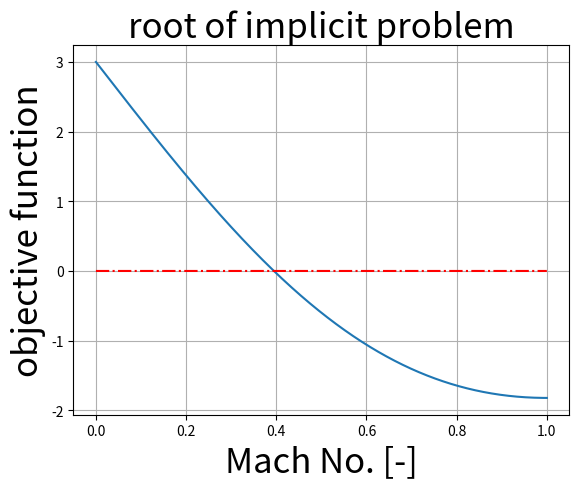

Source code (Python):
#----------------------------------------------------------------------------------------------------------------------
#                                 SOLUZIONE IMPLICITA BILANCIO DI MASSA FLUSSO COMPRIMIBILE
#----------------------------------------------------------------------------------------------------------------------
#
# test script che implementa i metodi iterativi :
#
#   1) Regula Falsi
#   2) bisezione
#
# per la soluzione del problema implicito di chiusura del bilancio di massa sulla sezione di ingresso di un compressore
# centrifugo.
#
# La funzione obiettivo f_obj è costruita partendo dalla adimensionalizzazione della portata massica sulla sezione di efflusso
# e trattando il numero di Mach come unica variabile.
#
# la chiusura del bilancio di massa si riduce quindi alla ricerca di una radice della funzione
#
#           y = f_obj(M)
#

def main():

    import numpy as np
    import matplotlib.pyplot as plt

    pi = np.pi

    m = 3                           # portata massica,          [kg/s]
    Rh = 35e-3                      # raggio di mozzo,          [m]
    Rt = 87.5e-3                    # raggio di apice,          [m]

    p0 = 101325                     # pressione totale inlet,   [Pa]
    T0 = 293.15                     # temperatura totale inlet, [K]
    g = 1.4

    R = 8314 / (0.21*32 + 0.79*28)  # costante del gas,         [J/kmolK]

    S = pi * (Rt**2 - Rh**2)        # area di efflusso          [m^2]

    #------------------------------------------------------------------------------------------------------------------
    #                             *** PLOT FUNZIONE OBIETTIVO DA ANNULLARE ***
    # ------------------------------------------------------------------------------------------------------------------

    def f_obj(M):
        # funzione obiettivo la cui radice corrisponde alle condizioni statiche che smaltiscono la portata massica
        f_Mach = 1 + 1/2 * (g - 1) * M**2
        y = m - p0 * S / np.sqrt(R * T0) * np.sqrt(g) * M * f_Mach**((1 + g)/(2 - 2*g))
        return y

    MachVect = np.linspace(0,1,10000)

    plt.figure()
    plt.plot(MachVect, f_obj(MachVect))
    plt.plot(MachVect, 0*MachVect, linestyle='-.', color='red')
    plt.grid()
    plt.xlabel("Mach No. [-]", fontsize=25)
    plt.ylabel("objective function", fontsize=25)
    plt.title("root of implicit problem", fontsize=25)
    plt.show()

    # ------------------------------------------------------------------------------------------------------------------
    #                       *** APPROSSIMAZIONE DELLA RADICE DELLA FUNZIONE OBIETTIVO ***
    # ------------------------------------------------------------------------------------------------------------------

    # --> metodo di REGULA FALSI
    x_LOW = 0                                       # lower bound for root approximation
    x_UP = 1                                        # upper bound for root approximation
    res, toll, Niter, maxiter = 1, 1e-12, 0, 100    # initialisation of iterative parameters
    while res>toll and Niter<maxiter :

        x_GUESS = x_UP - (x_UP - x_LOW) / (f_obj(x_UP) - f_obj(x_LOW)) * f_obj(x_UP)

        if f_obj(x_GUESS) < 0:
            x_UP = x_GUESS
        else:
            x_LOW = x_GUESS

        res = np.abs(f_obj(x_GUESS))
        Niter = Niter + 1

    print("\n metodo Regula Falsi converge in : ",Niter," iterazioni, con residuo pari a : ",res,
          "\n\t soluzione approssimata Ma = ", x_GUESS)

    # --> metodo di BISEZIONE
    x_LOW = 0                                       # lower bound for root approximation
    x_UP = 1                                        # upper bound for root approximation
    res, toll, Niter, maxiter = 1, 1e-12, 0, 100    # initialisation of iterative parameters
    while res>toll and Niter<maxiter :

        x_GUESS = 0.5 * (x_UP + x_LOW)

        if f_obj(x_GUESS) < 0:
            x_UP = x_GUESS
        else:
            x_LOW = x_GUESS

        res = np.abs(f_obj(x_GUESS))
        Niter = Niter + 1

    print("\n metodo bisezione converge in : ",Niter," iterazioni, con residuo pari a : ",res,
          "\n\t soluzione approssimata Ma = ", x_GUESS)

    return None

########################################################################################################################
if __name__ == "__main__":
    main()
########################################################################################################################
